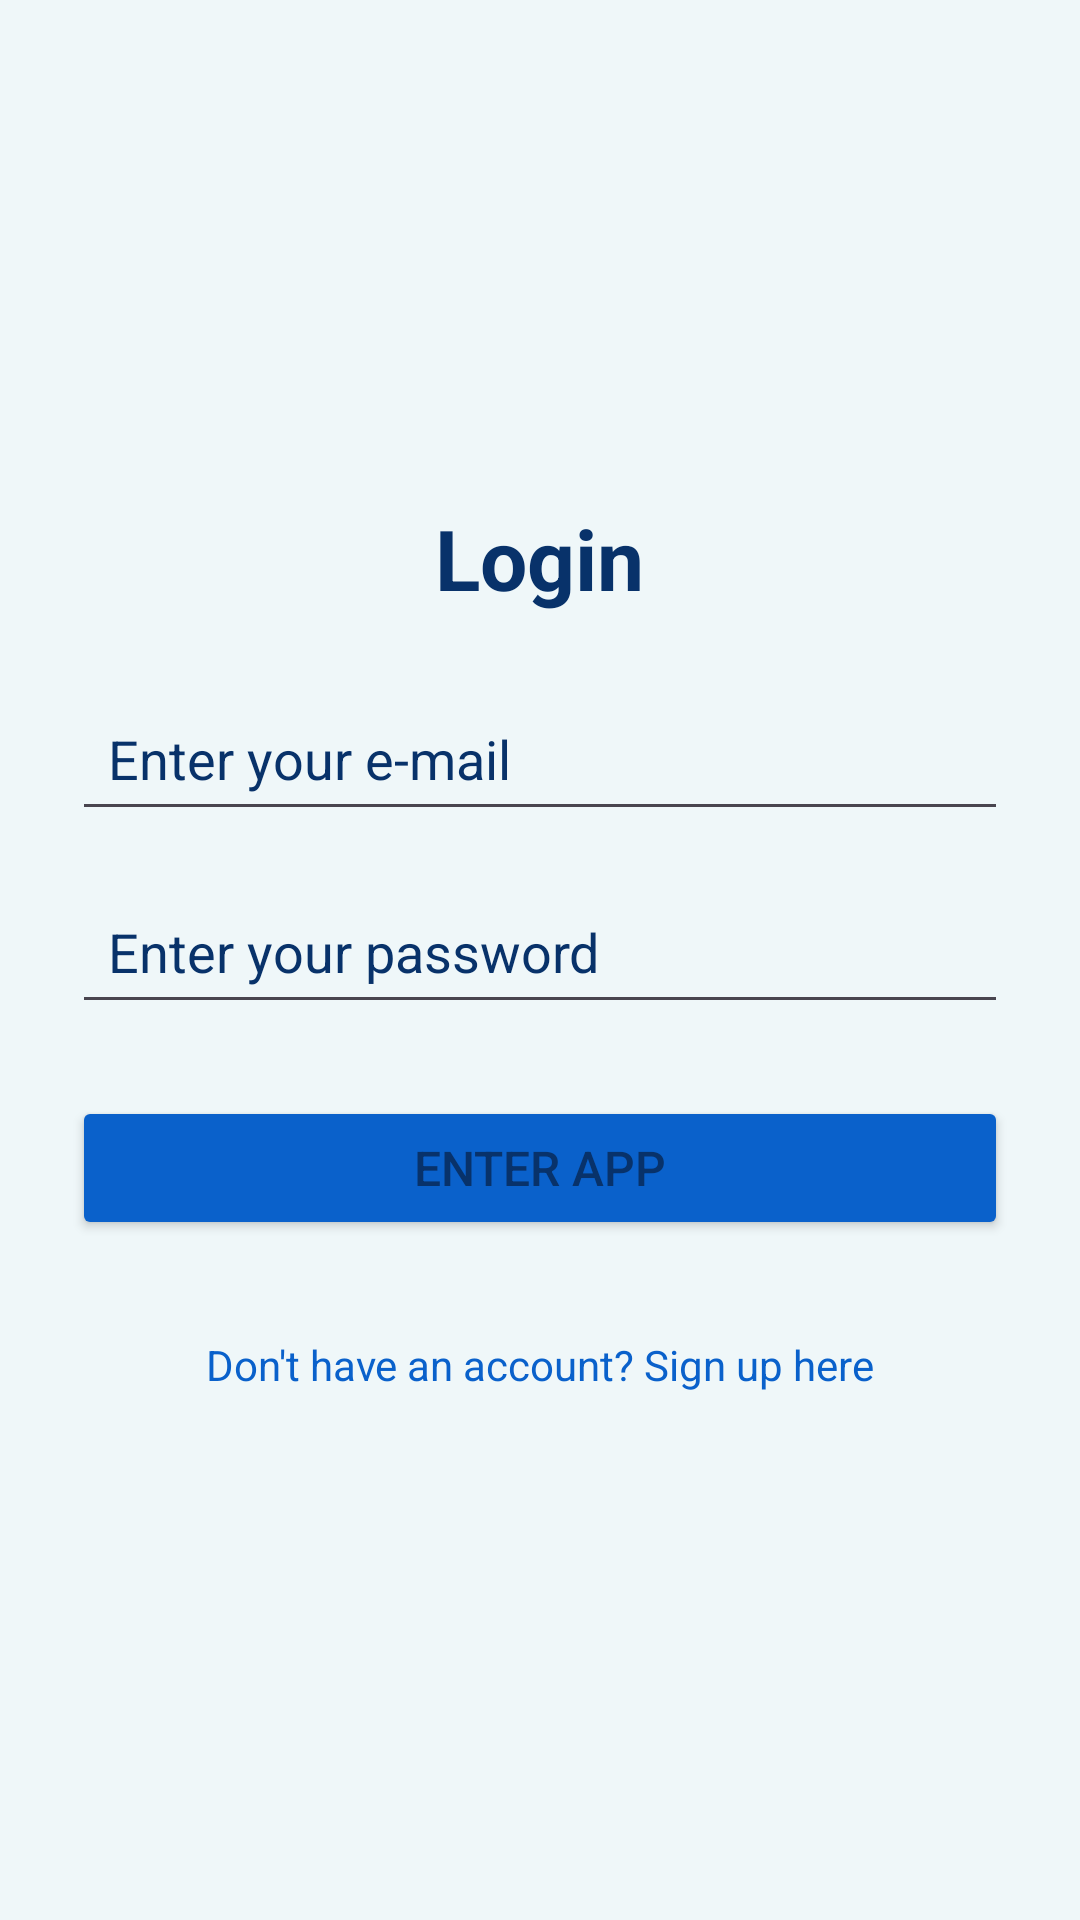

Reconstruct the res/layout file that produces this screen, plus the resources it refers to.
<!-- AndroidManifest.xml: application theme Theme.DiarioInteligente -->
<!-- res/layout/activity_login.xml -->
<?xml version="1.0" encoding="utf-8"?>
<LinearLayout xmlns:android="http://schemas.android.com/apk/res/android"
    android:layout_width="match_parent"
    android:layout_height="match_parent"
    android:orientation="vertical"
    android:padding="24dp"
    android:gravity="center_vertical"
    android:background="?attr/android:windowBackground">

    <TextView
        android:layout_width="wrap_content"
        android:layout_height="wrap_content"
        android:text="@string/title_login"
        android:textSize="28sp"
        android:textStyle="bold"
        android:textColor="?attr/colorOnBackground"
        android:layout_marginBottom="24dp"
        android:layout_gravity="center_horizontal" />

    <EditText
        android:id="@+id/edtEmailLogin"
        android:layout_width="match_parent"
        android:layout_height="wrap_content"
        android:hint="@string/hint_email_login"
        android:inputType="textEmailAddress"
        android:padding="12dp"
        android:textColor="?attr/colorOnBackground"
        android:textColorHint="?attr/colorOnBackground"
        android:layout_marginBottom="16dp" />

    <EditText
        android:id="@+id/edtSenhaLogin"
        android:layout_width="match_parent"
        android:layout_height="wrap_content"
        android:hint="@string/hint_password_login"
        android:inputType="textPassword"
        android:padding="12dp"
        android:textColor="?attr/colorOnBackground"
        android:textColorHint="?attr/colorOnBackground"
        android:layout_marginBottom="24dp" />

    <Button
        android:id="@+id/btnLogar"
        android:layout_width="match_parent"
        android:layout_height="wrap_content"
        android:text="@string/btn_login"
        android:backgroundTint="?attr/colorPrimary"
        android:textColor="?attr/colorOnSurface"
        android:textSize="16sp" />

    <TextView
        android:id="@+id/txtIrParaCadastro"
        android:layout_width="wrap_content"
        android:layout_height="wrap_content"
        android:text="@string/link_to_register"
        android:textColor="?attr/colorPrimary"
        android:textSize="14sp"
        android:layout_gravity="center_horizontal"
        android:layout_marginTop="24dp"
        android:padding="8dp" />

</LinearLayout>
<!-- resources referenced by this layout -->
<resources>
  <string name="btn_login">Enter App</string>
  <string name="hint_email_login">Enter your e-mail</string>
  <string name="hint_password_login">Enter your password</string>
  <string name="link_to_register">Don\'t have an account? Sign up here</string>
  <string name="title_login">Login</string>
  <style name="Theme.DiarioInteligente" parent="Base.Theme.DiarioInteligente" />
  <style name="Base.Theme.DiarioInteligente" parent="Theme.Material3.DayNight.NoActionBar">
          <item name="colorPrimary">@color/day_primary</item>
          <item name="colorSecondary">@color/day_secondary</item>
  
          <item name="android:windowBackground">@color/day_background</item>
          <item name="colorSurface">@color/day_surface</item>
  
          <item name="colorOnBackground">@color/day_text</item>
          <item name="colorOnSurface">@color/day_text</item>
      </style>
  <color name="day_primary">#0A61CB</color>
  <color name="day_secondary">#08326A</color>
  <color name="day_background">#EFF7F9</color>
  <color name="day_surface">#FFFFFF</color>
  <color name="day_text">#08326A</color>
</resources>
